pico-8 play session: hold ← + tap ❎, after a click and taps of 🅾, ❎, 🅾+❎, 🅾 in the second before t = 0

[t = 1 s] hold ← ~1s, tap ❎ ~2×
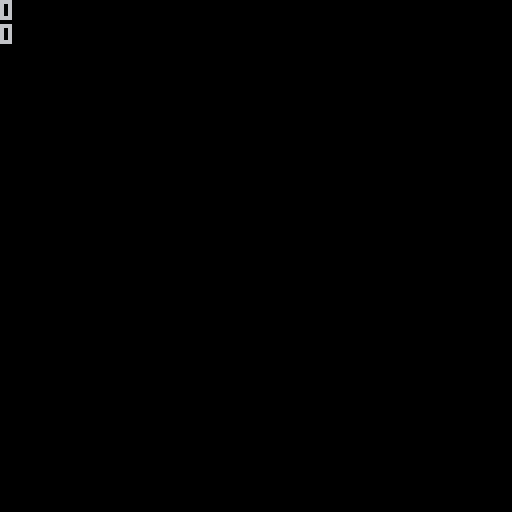

pico-8 cartridge
version 43
__lua__
function _init()
	ipl()
	ipr()
end

function _update60()
	upl()
	upr()
end

function _draw()
	cls()
	dpl()
	dpr()
	
	--debug
	print(pl.dirc)
	print(#pr)
end
-->8
--player
function ipl()
	pl={
		x=50,
		y=50,
		sp=1,
		speed=1,
		dirc=0,
		hp=100
	}
end

function upl()
	if btn(0) then
		pl.x-=pl.speed
		pl.dirc=0
	end
	if btn(1) then
		pl.x+=pl.speed
		pl.dirc=1
	end
	if btn(2) then
		pl.y-=pl.speed
		pl.dirc=2
	end
	if btn(3) then
		pl.y+=pl.speed
		pl.dirc=3
	end
	
	if btnp(❎) then
		shoot()
	end
end

function dpl()
	spr(pl.sp,pl.x,pl.y)
end
-->8
--shoot
function ipr()
	pr={
	}
end

function upr()
	for p in all(pr) do
		--move pr in dirc
		if p.dirc==0 then
			p.x=p.x-p.speed
		end
		if p.dirc==1 then
			p.x=p.x+p.speed
		end
		if p.dirc==2 then
			p.y=p.y-p.speed
		end
		if p.dirc==3 then
			p.y=p.y+p.speed
		end	
		
		--delete pr off screen	
		if p.x>128 or p.x<0 then
			del(pr,p)
		end
		if p.y>128 or p.y<0 then
			del(pr,p)
		end
	end
end

function dpr()
	for p in all(pr) do
		spr(p.sp,p.x,p.y)
	end	
end

function shoot()
		if pl.dirc==0 then
			addpr(3)
		end
		if pl.dirc==1 then
			addpr(4)
		end
		if pl.dirc==2 then
		 addpr(5)
		end
		if pl.dirc==3 then
		 addpr(6)
		end
end

function addpr(o)
	add(pr,{
		x=pl.x,
		y=pl.y,
		speed=2,
		dirc=pl.dirc,
		sp=o,
		dmg=5
	})
end
__gfx__
00000000000ff000000000000000000000000000000a000000000000000000000000000000000000000000000000000000000000000000000000000000000000
00000000000ff000000000000000000000000000007a900000000000000000000000000000000000000000000000000000000000000000000000000000000000
0070070000cccc00000000000000000000000000007a9000007a9000000000000000000000000000000000000000000000000000000000000000000000000000
0007700000cccc00000000000777770000777770007a9000007a9000000000000000000000000000000000000000000000000000000000000000000000000000
0007700000fccf0000000000aaaaaa0000aaaaaa007a9000007a9000000000000000000000000000000000000000000000000000000000000000000000000000
0070070000088000000000000999990000999990007a9000007a9000000000000000000000000000000000000000000000000000000000000000000000000000
000000000008800000000000000000000000000000000000007a9000000000000000000000000000000000000000000000000000000000000000000000000000
00000000000ff00000000000000000000000000000000000000a0000000000000000000000000000000000000000000000000000000000000000000000000000
